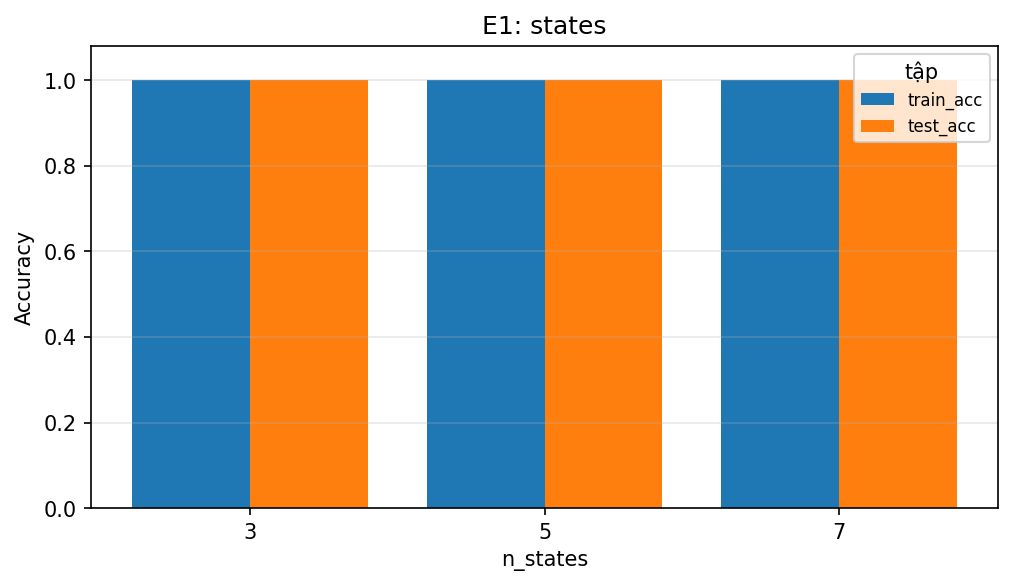

The data file committed next to this chart (first rows):
n_states, train_acc, test_acc, converged, mean_iters, train_ll, test_ll, train_time_s
3, 1.0, 1.0, 5/5, 15.4, -52.51, -53.52, 0.1201
5, 1.0, 1.0, 5/5, 28.4, -50.63, -52.56, 0.3486
7, 1.0, 1.0, 5/5, 34.6, -49.73, -52.36, 0.5319
